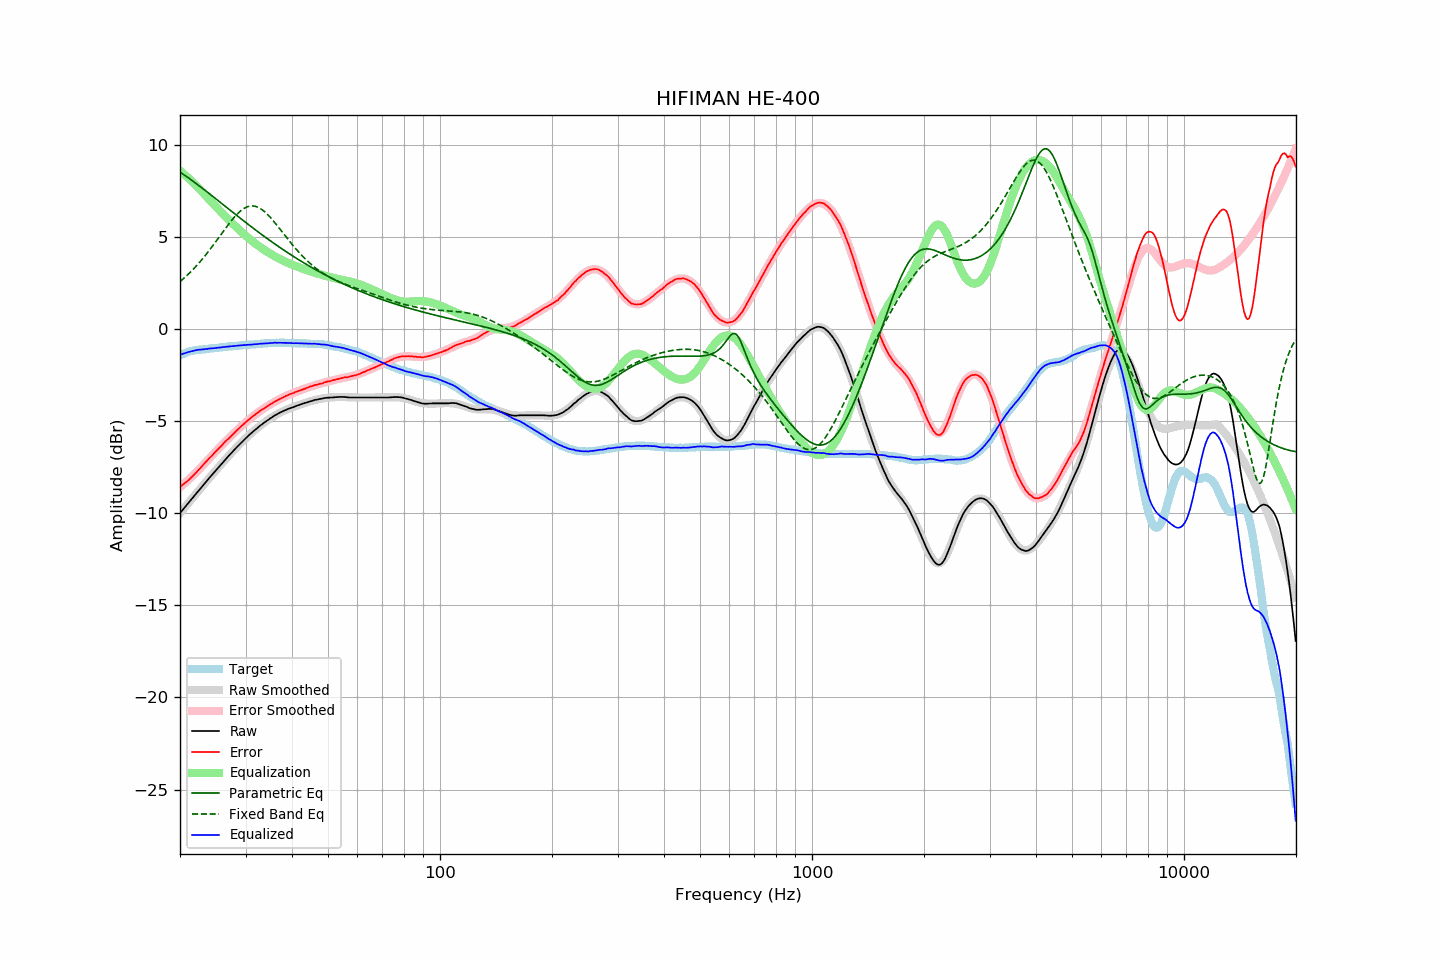

The table this chart was drawn from, first rows:
frequency, raw, error, smoothed, error_smoothed, equalization, parametric_eq, fixed_band_eq, equalized_raw, equalized_smoothed, target
20.00, -10.00, -8.57, -10.00, -8.59, 8.59, 8.51, 2.58, -1.40, -1.40, -1.42
20.20, -9.89, -8.50, -9.89, -8.52, 8.52, 8.46, 2.65, -1.37, -1.37, -1.38
20.40, -9.79, -8.44, -9.78, -8.44, 8.44, 8.40, 2.72, -1.34, -1.34, -1.34
20.61, -9.68, -8.36, -9.68, -8.37, 8.37, 8.34, 2.80, -1.31, -1.31, -1.32
20.81, -9.58, -8.30, -9.57, -8.29, 8.29, 8.28, 2.88, -1.29, -1.28, -1.27
21.02, -9.47, -8.23, -9.47, -8.21, 8.21, 8.22, 2.96, -1.26, -1.26, -1.23
21.23, -9.37, -8.15, -9.36, -8.13, 8.13, 8.16, 3.05, -1.24, -1.23, -1.21
21.44, -9.25, -8.06, -9.26, -8.05, 8.05, 8.09, 3.13, -1.21, -1.21, -1.19
21.66, -9.16, -7.98, -9.15, -7.96, 7.96, 8.03, 3.22, -1.19, -1.19, -1.17
21.87, -9.04, -7.88, -9.05, -7.88, 7.88, 7.97, 3.31, -1.17, -1.17, -1.16
22.09, -8.94, -7.80, -8.94, -7.79, 7.79, 7.90, 3.41, -1.15, -1.15, -1.14
22.31, -8.83, -7.70, -8.84, -7.70, 7.70, 7.84, 3.50, -1.13, -1.14, -1.13
22.54, -8.74, -7.61, -8.73, -7.61, 7.61, 7.77, 3.60, -1.13, -1.12, -1.12
22.76, -8.64, -7.52, -8.63, -7.52, 7.52, 7.70, 3.70, -1.12, -1.11, -1.11
22.99, -8.53, -7.41, -8.53, -7.42, 7.42, 7.64, 3.81, -1.11, -1.10, -1.11
23.22, -8.43, -7.32, -8.42, -7.33, 7.33, 7.57, 3.91, -1.10, -1.10, -1.10
23.45, -8.32, -7.22, -8.32, -7.23, 7.23, 7.50, 4.02, -1.08, -1.09, -1.09
23.69, -8.22, -7.13, -8.21, -7.14, 7.14, 7.43, 4.13, -1.08, -1.08, -1.08
23.92, -8.10, -7.03, -8.11, -7.04, 7.04, 7.37, 4.24, -1.06, -1.07, -1.07
24.16, -8.01, -6.95, -8.01, -6.95, 6.95, 7.30, 4.36, -1.06, -1.06, -1.05
24.40, -7.90, -6.87, -7.91, -6.86, 6.86, 7.23, 4.47, -1.05, -1.05, -1.03
24.65, -7.81, -6.76, -7.81, -6.76, 6.76, 7.16, 4.59, -1.04, -1.04, -1.04
24.89, -7.70, -6.67, -7.70, -6.67, 6.67, 7.09, 4.71, -1.03, -1.03, -1.03
25.14, -7.60, -6.58, -7.60, -6.58, 6.58, 7.02, 4.83, -1.02, -1.02, -1.02
25.39, -7.50, -6.49, -7.50, -6.49, 6.49, 6.95, 4.95, -1.01, -1.01, -1.01
25.65, -7.41, -6.41, -7.40, -6.40, 6.40, 6.88, 5.07, -1.00, -1.00, -0.99
25.91, -7.31, -6.31, -7.30, -6.31, 6.31, 6.81, 5.19, -0.99, -0.99, -0.99
26.16, -7.20, -6.22, -7.21, -6.23, 6.23, 6.74, 5.31, -0.98, -0.98, -0.98
26.43, -7.11, -6.13, -7.11, -6.14, 6.14, 6.67, 5.43, -0.97, -0.97, -0.97
26.69, -7.01, -6.04, -7.01, -6.05, 6.05, 6.60, 5.55, -0.96, -0.96, -0.96
26.96, -6.92, -5.97, -6.92, -5.96, 5.96, 6.53, 5.67, -0.96, -0.95, -0.94
27.23, -6.82, -5.88, -6.82, -5.87, 5.87, 6.46, 5.78, -0.94, -0.94, -0.93
27.50, -6.73, -5.79, -6.72, -5.79, 5.79, 6.39, 5.89, -0.94, -0.94, -0.93
27.77, -6.63, -5.70, -6.63, -5.70, 5.70, 6.33, 5.99, -0.93, -0.93, -0.93
28.05, -6.54, -5.62, -6.54, -5.62, 5.62, 6.26, 6.09, -0.92, -0.92, -0.91
28.33, -6.45, -5.53, -6.45, -5.54, 5.54, 6.19, 6.19, -0.91, -0.91, -0.91
28.62, -6.36, -5.45, -6.35, -5.45, 5.45, 6.12, 6.28, -0.91, -0.90, -0.90
28.90, -6.27, -5.37, -6.26, -5.37, 5.37, 6.05, 6.36, -0.89, -0.89, -0.89
29.19, -6.18, -5.28, -6.18, -5.29, 5.29, 5.98, 6.43, -0.89, -0.89, -0.89
29.48, -6.09, -5.22, -6.09, -5.21, 5.21, 5.91, 6.50, -0.87, -0.88, -0.86
29.78, -6.01, -5.13, -6.01, -5.13, 5.13, 5.84, 6.56, -0.88, -0.87, -0.87
30.08, -5.92, -5.05, -5.92, -5.05, 5.05, 5.78, 6.60, -0.86, -0.87, -0.86
30.38, -5.84, -4.97, -5.84, -4.98, 4.98, 5.71, 6.64, -0.86, -0.86, -0.86
30.68, -5.76, -4.91, -5.76, -4.91, 4.91, 5.64, 6.66, -0.85, -0.85, -0.84
30.99, -5.68, -4.83, -5.68, -4.83, 4.83, 5.58, 6.68, -0.84, -0.85, -0.84
31.30, -5.61, -4.76, -5.60, -4.76, 4.76, 5.51, 6.68, -0.84, -0.84, -0.84
31.61, -5.53, -4.69, -5.53, -4.70, 4.70, 5.44, 6.67, -0.83, -0.83, -0.83
31.93, -5.46, -4.63, -5.45, -4.63, 4.63, 5.38, 6.66, -0.83, -0.82, -0.82
32.24, -5.39, -4.56, -5.38, -4.57, 4.57, 5.31, 6.63, -0.82, -0.82, -0.82
32.57, -5.31, -4.50, -5.31, -4.50, 4.50, 5.25, 6.59, -0.81, -0.81, -0.80
32.89, -5.24, -4.43, -5.24, -4.44, 4.44, 5.18, 6.54, -0.80, -0.80, -0.80
33.22, -5.18, -4.38, -5.17, -4.38, 4.38, 5.12, 6.48, -0.80, -0.79, -0.79
33.55, -5.11, -4.32, -5.11, -4.32, 4.32, 5.05, 6.41, -0.78, -0.79, -0.78
33.89, -5.05, -4.27, -5.04, -4.26, 4.26, 4.99, 6.34, -0.78, -0.78, -0.77
34.23, -4.99, -4.21, -4.98, -4.21, 4.21, 4.93, 6.26, -0.78, -0.77, -0.77
34.57, -4.93, -4.16, -4.92, -4.15, 4.15, 4.86, 6.17, -0.77, -0.77, -0.76
34.92, -4.86, -4.09, -4.86, -4.10, 4.10, 4.80, 6.08, -0.76, -0.76, -0.76
35.27, -4.81, -4.05, -4.80, -4.05, 4.05, 4.74, 5.98, -0.76, -0.76, -0.75
35.62, -4.75, -3.99, -4.75, -4.00, 4.00, 4.68, 5.88, -0.75, -0.75, -0.75
35.97, -4.69, -3.93, -4.70, -3.95, 3.95, 4.62, 5.77, -0.74, -0.75, -0.75
... 635 more rows
